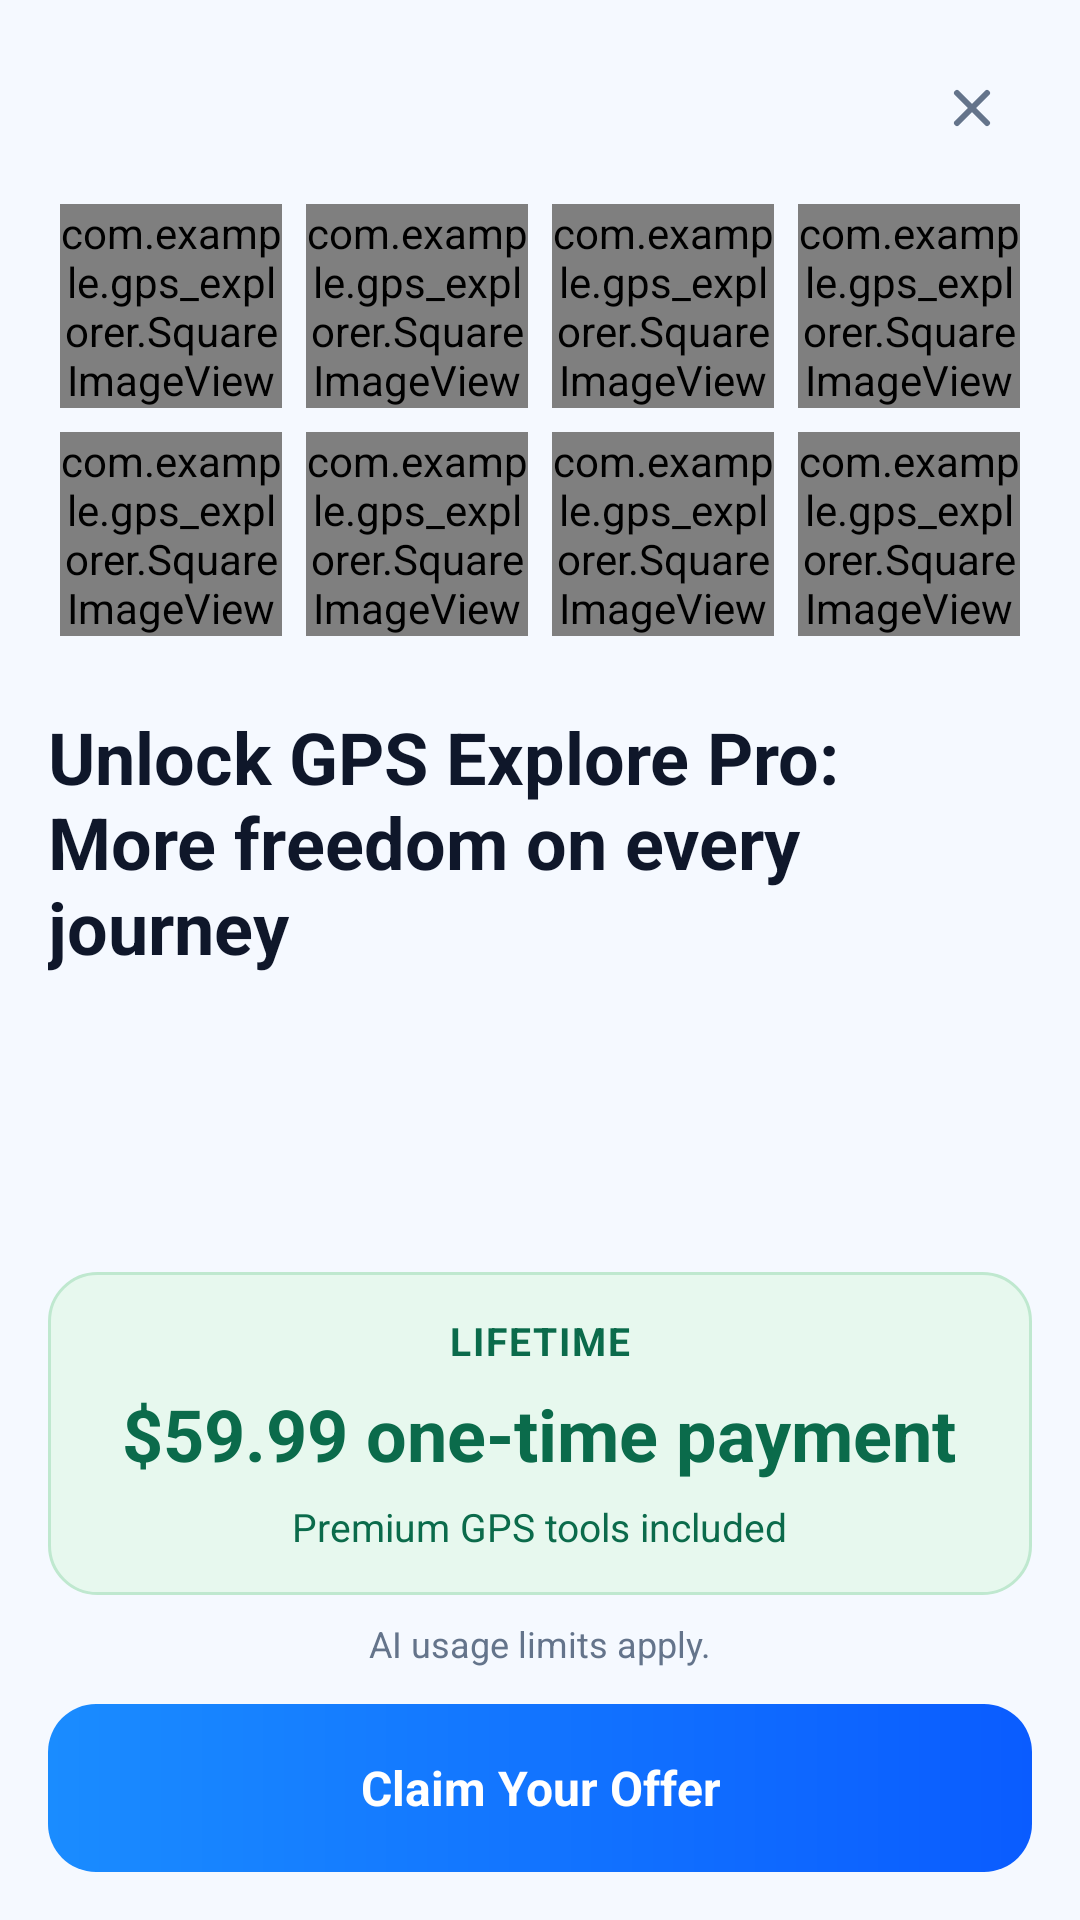

Write the Android layout XML for this screen, with the resource values it uses.
<!-- AndroidManifest.xml: application theme Theme.Gps_explorer -->
<!-- res/layout/activity_lifetime.xml -->
<?xml version="1.0" encoding="utf-8"?>
<ScrollView xmlns:android="http://schemas.android.com/apk/res/android"
    android:id="@+id/root"
    android:layout_width="match_parent"
    android:layout_height="match_parent"
    android:background="@color/screen_bg"
    android:fillViewport="true"
    android:overScrollMode="never">

    <LinearLayout
        android:layout_width="match_parent"
        android:layout_height="match_parent"
        android:orientation="vertical"
        android:paddingHorizontal="16dp">

        <FrameLayout
            android:layout_width="match_parent"
            android:layout_height="56dp"
            android:layout_marginTop="8dp">

            <ImageButton
                android:id="@+id/btnClose"
                android:layout_width="40dp"
                android:layout_height="40dp"
                android:layout_gravity="end|center_vertical"
                android:background="@drawable/bg_circle_white"
                android:contentDescription="@string/close"
                android:elevation="2dp"
                android:src="@drawable/ic_close" />
        </FrameLayout>

        
        <LinearLayout
            android:layout_width="match_parent"
            android:layout_height="wrap_content"
            android:layout_marginHorizontal="-4dp"
            android:orientation="vertical">

            <LinearLayout
                android:layout_width="match_parent"
                android:layout_height="wrap_content"
                android:orientation="horizontal">

                <com.example.gps_explorer.SquareImageView
                    style="@style/GridTile"
                    android:src="@drawable/grid_ocean" />

                <com.example.gps_explorer.SquareImageView
                    style="@style/GridTile"
                    android:src="@drawable/grid_city" />

                <com.example.gps_explorer.SquareImageView
                    style="@style/GridTile"
                    android:src="@drawable/grid_green_road" />

                <com.example.gps_explorer.SquareImageView
                    style="@style/GridTile"
                    android:src="@drawable/grid_earth" />
            </LinearLayout>

            <LinearLayout
                android:layout_width="match_parent"
                android:layout_height="wrap_content"
                android:orientation="horizontal">

                <com.example.gps_explorer.SquareImageView
                    style="@style/GridTile"
                    android:src="@drawable/grid_map" />

                <com.example.gps_explorer.SquareImageView
                    style="@style/GridTile"
                    android:src="@drawable/grid_mountain_road" />

                <com.example.gps_explorer.SquareImageView
                    style="@style/GridTile"
                    android:src="@drawable/grid_compass" />

                <com.example.gps_explorer.SquareImageView
                    style="@style/GridTile"
                    android:src="@drawable/grid_beach_road" />
            </LinearLayout>
        </LinearLayout>

        <TextView
            android:layout_width="match_parent"
            android:layout_height="wrap_content"
            android:layout_marginTop="20dp"
            android:text="@string/lifetime_title"
            android:textColor="@color/screen_text"
            android:textSize="24sp"
            android:textStyle="bold" />

        <LinearLayout
            android:id="@+id/featuresContainer"
            android:layout_width="match_parent"
            android:layout_height="wrap_content"
            android:layout_marginStart="12dp"
            android:layout_marginTop="12dp"
            android:orientation="vertical" />

        
        <View
            android:layout_width="match_parent"
            android:layout_height="0dp"
            android:layout_weight="1" />

        <LinearLayout
            android:layout_width="match_parent"
            android:layout_height="wrap_content"
            android:layout_marginTop="24dp"
            android:background="@drawable/bg_offer_price"
            android:gravity="center_horizontal"
            android:orientation="vertical"
            android:paddingHorizontal="16dp"
            android:paddingVertical="14dp">

            <TextView
                android:layout_width="wrap_content"
                android:layout_height="wrap_content"
                android:letterSpacing="0.05"
                android:text="@string/lifetime_label"
                android:textColor="@color/screen_green"
                android:textSize="13sp"
                android:textStyle="bold" />

            <TextView
                android:layout_width="wrap_content"
                android:layout_height="wrap_content"
                android:layout_marginTop="6dp"
                android:text="@string/lifetime_price"
                android:textColor="@color/screen_green"
                android:textSize="24sp"
                android:textStyle="bold" />

            <TextView
                android:layout_width="wrap_content"
                android:layout_height="wrap_content"
                android:layout_marginTop="6dp"
                android:text="@string/lifetime_included"
                android:textColor="@color/screen_green"
                android:textSize="13sp" />
        </LinearLayout>

        <TextView
            android:layout_width="match_parent"
            android:layout_height="wrap_content"
            android:layout_marginTop="8dp"
            android:gravity="center"
            android:text="@string/ai_limits"
            android:textColor="@color/screen_text_muted"
            android:textSize="12sp" />

        <TextView
            android:id="@+id/btnClaim"
            android:layout_width="match_parent"
            android:layout_height="56dp"
            android:layout_marginTop="12dp"
            android:layout_marginBottom="16dp"
            android:background="@drawable/bg_btn_primary"
            android:clickable="true"
            android:focusable="true"
            android:foreground="?attr/selectableItemBackground"
            android:gravity="center"
            android:text="@string/claim_offer"
            android:textColor="#FFFFFF"
            android:textSize="16sp"
            android:textStyle="bold" />
    </LinearLayout>
</ScrollView>
<!-- resources referenced by this layout -->
<resources>
  <color name="screen_bg">#F5F9FF</color>
  <color name="screen_green">#0B6B4B</color>
  <color name="screen_text">#0F172A</color>
  <color name="screen_text_muted">#64748B</color>
  <!-- drawable bg_btn_primary (drawable) -->
  <?xml version="1.0" encoding="utf-8"?>
  <shape xmlns:android="http://schemas.android.com/apk/res/android" android:shape="rectangle">
      <gradient
          android:angle="0"
          android:endColor="@color/screen_primary_dark"
          android:startColor="@color/screen_primary" />
      <corners android:radius="16dp" />
  </shape>
  <!-- drawable bg_offer_price (drawable) -->
  <?xml version="1.0" encoding="utf-8"?>
  <shape xmlns:android="http://schemas.android.com/apk/res/android" android:shape="rectangle">
      <solid android:color="@color/screen_green_bg" />
      <corners android:radius="16dp" />
      <stroke android:width="1dp" android:color="@color/screen_green_stroke" />
  </shape>
  <!-- drawable grid_beach_road: png bitmap (drawable, 24517 bytes) -->
  <!-- drawable grid_city: png bitmap (drawable, 21209 bytes) -->
  <!-- drawable grid_compass: png bitmap (drawable, 23211 bytes) -->
  <!-- drawable grid_earth: png bitmap (drawable, 22502 bytes) -->
  <!-- drawable grid_green_road: png bitmap (drawable, 25906 bytes) -->
  <!-- drawable grid_map: png bitmap (drawable, 17633 bytes) -->
  <!-- drawable grid_mountain_road: png bitmap (drawable, 22545 bytes) -->
  <!-- drawable grid_ocean: png bitmap (drawable, 24845 bytes) -->
  <!-- drawable ic_close (drawable) -->
  <?xml version="1.0" encoding="utf-8"?>
  <vector xmlns:android="http://schemas.android.com/apk/res/android"
      android:width="24dp"
      android:height="24dp"
      android:viewportWidth="24"
      android:viewportHeight="24">
      <path
          android:fillColor="#00000000"
          android:pathData="M7,7L17,17M17,7L7,17"
          android:strokeColor="#64748B"
          android:strokeLineCap="round"
          android:strokeWidth="2" />
  </vector>
  <string name="ai_limits">AI usage limits apply.</string>
  <string name="claim_offer">Claim Your Offer</string>
  <string name="close">Close</string>
  <string name="lifetime_included">Premium GPS tools included</string>
  <string name="lifetime_label">LIFETIME</string>
  <string name="lifetime_price">$59.99 one-time payment</string>
  <string name="lifetime_title">Unlock GPS Explore Pro:\nMore freedom on every journey</string>
  <style name="GridTile">
          <item name="android:layout_width">0dp</item>
          <item name="android:layout_height">wrap_content</item>
          <item name="android:layout_weight">1</item>
          <item name="android:layout_margin">4dp</item>
          <item name="android:background">@drawable/bg_title</item>
          <item name="android:scaleType">centerCrop</item>
          <item name="android:importantForAccessibility">no</item>
      </style>
  <style name="Theme.Gps_explorer" parent="Base.Theme.Gps_explorer" />
  <color name="screen_primary_dark">#0A5CFF</color>
  <color name="screen_primary">#1A8CFF</color>
  <color name="screen_green_bg">#E7F8EE</color>
  <color name="screen_green_stroke">#BFE8CF</color>
  <!-- drawable bg_title (drawable) -->
  <?xml version="1.0" encoding="utf-8"?>
  <shape xmlns:android="http://schemas.android.com/apk/res/android" android:shape="rectangle">
      <solid android:color="#CFE3FA" />
      <corners android:radius="14dp" />
  </shape>
  <style name="Base.Theme.Gps_explorer" parent="Theme.Material3.Light.NoActionBar">
          <item name="android:windowBackground">@color/screen_bg</item>
      </style>
</resources>
